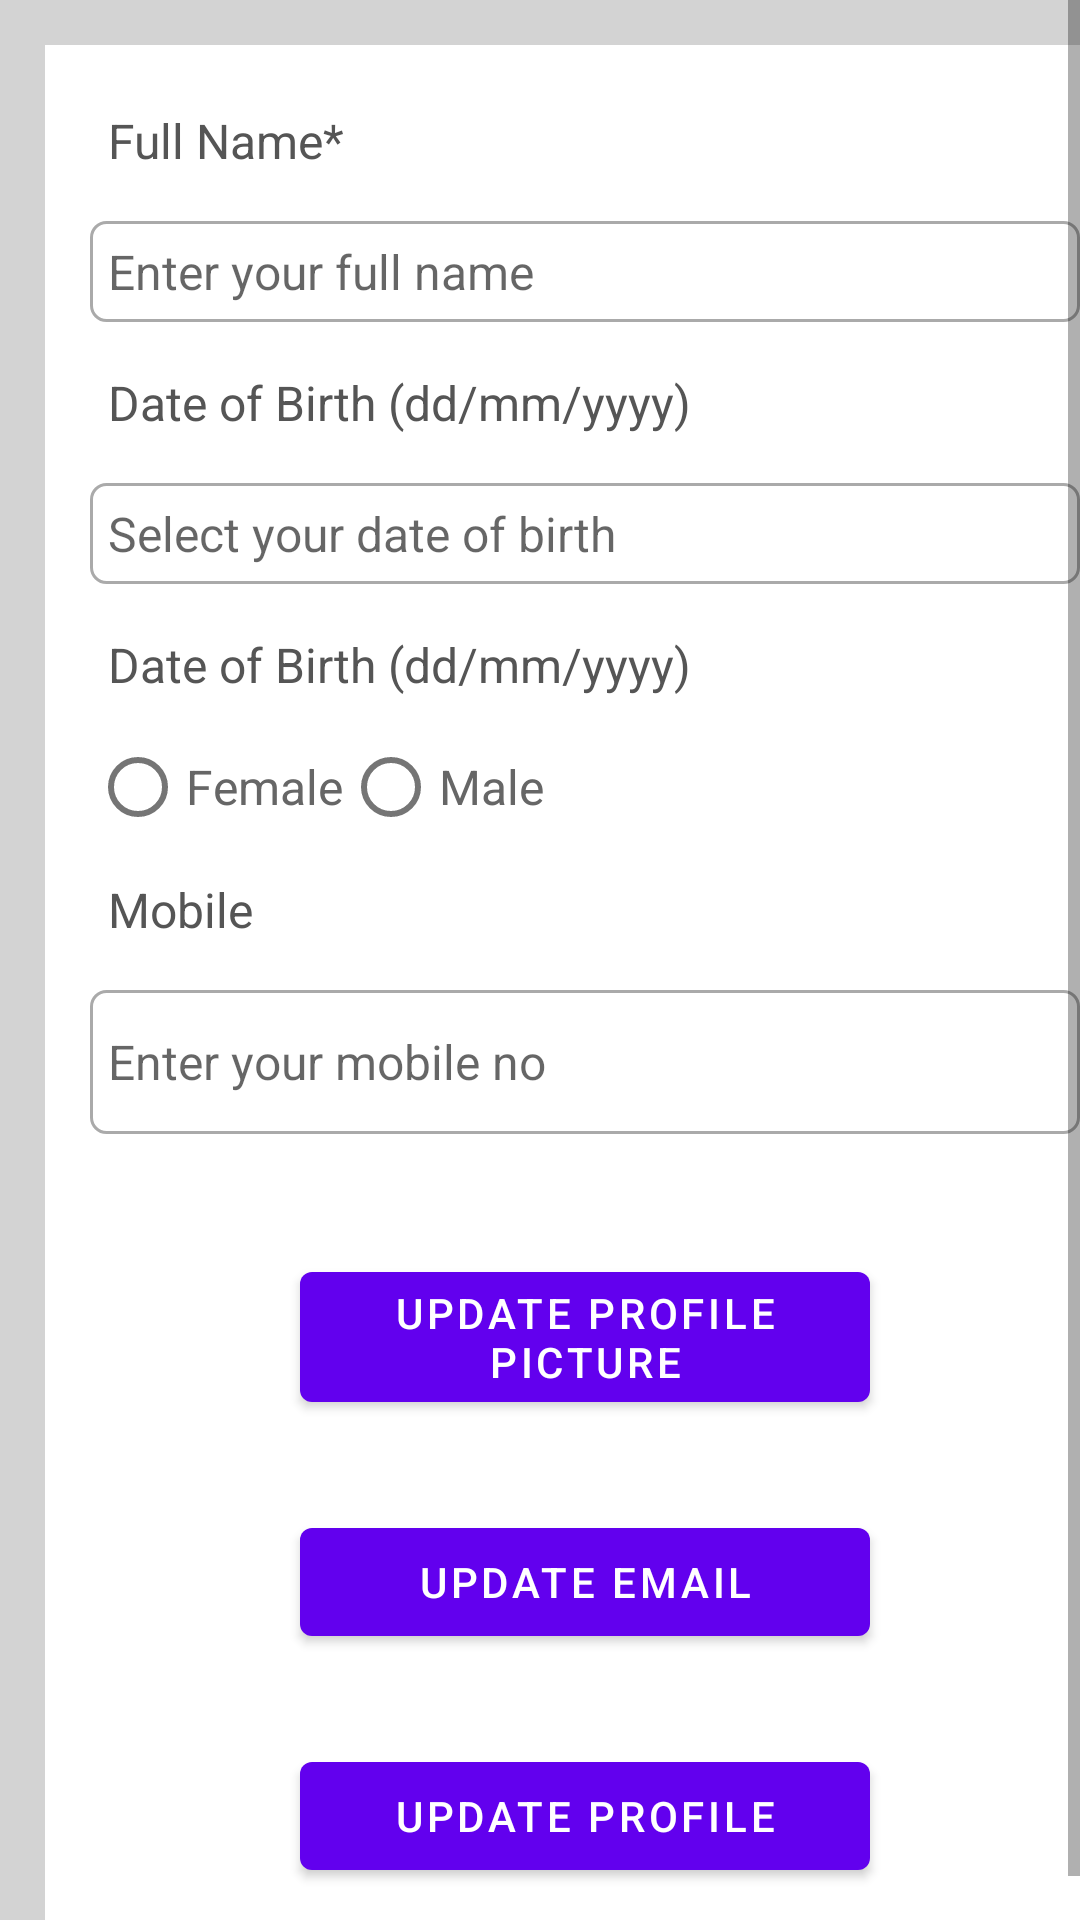

This screen was rendered from an Android layout file. Write that file and the resources it references.
<!-- AndroidManifest.xml: application theme Theme.MyApplication -->
<!-- res/layout/activity_update_profile.xml -->
<?xml version="1.0" encoding="utf-8"?>
<ScrollView xmlns:android="http://schemas.android.com/apk/res/android"
    xmlns:tools="http://schemas.android.com/tools"
    android:layout_width="match_parent"
    android:layout_height="match_parent"
    android:background="@color/light_gray"
    android:fillViewport="true"

    tools:context=".ui.activity.UpdateProfileActivity">


        <RelativeLayout

            android:layout_width="match_parent"
            android:layout_height="wrap_content"
            android:padding="15dp"
            android:layout_margin="15dp"
            android:background="@color/white">

            <TextView
                android:id="@+id/textView_update_profile_head"
                android:layout_width="match_parent"
                android:layout_height="wrap_content"
                android:layout_marginTop="30dp"
                android:text="You can update your profile details now"
                android:textAlignment="center"
                android:textAppearance="@style/TextAppearance.AppCompat.Title"
                android:textColor="@color/white" />


                <TextView
                    android:id="@+id/textView_update_profile_full_name"
                    android:layout_width="match_parent"
                    android:layout_height="wrap_content"
                    android:layout_below="@id/textView_update_profile_full_name"
                    android:padding="6dp"
                    android:text="Full Name*"
                    android:textSize="16sp"
                    android:textColor="#555555"/>


                <EditText
                    android:id="@+id/editText_update_profile_full_name"
                    android:layout_width="match_parent"
                    android:layout_height="wrap_content"
                    android:layout_below="@id/textView_update_profile_full_name"
                    android:layout_marginTop="10dp"
                    android:layout_marginBottom="10dp"
                    android:background="@drawable/border"
                    android:hint="Enter your full name"
                    android:inputType="textPersonName"
                    android:padding="6dp"
                    android:textSize="16sp" />


            <TextView
                android:id="@+id/textView_update_profile_dob"
                android:layout_width="match_parent"
                android:layout_height="wrap_content"
                android:layout_below="@id/editText_update_profile_full_name"
                android:padding="6dp"
                android:text="Date of Birth (dd/mm/yyyy)"
                android:textSize="16sp"
                android:textColor="#555555"/>


            <EditText
                android:id="@+id/editText_update_profile_dob"
                android:layout_width="match_parent"
                android:layout_height="wrap_content"
                android:layout_below="@id/textView_update_profile_dob"
                android:layout_marginTop="10dp"
                android:layout_marginBottom="10dp"
                android:background="@drawable/border"
                android:hint="Select your date of birth"
                android:inputType="date"
                android:focusable="false"
                android:padding="6dp"
                android:textSize="16sp" />



            <TextView
                android:id="@+id/textView_update_profile_gender"
                android:layout_width="match_parent"
                android:layout_height="wrap_content"
                android:layout_below="@id/editText_update_profile_dob"
                android:padding="6dp"
                android:text="Date of Birth (dd/mm/yyyy)"
                android:textSize="16sp"
                android:textColor="#555555"/>

            <RadioGroup
                android:layout_width="match_parent"
                android:layout_height="wrap_content"
                android:layout_below="@id/textView_update_profile_gender"
                android:orientation="horizontal"
                android:id="@+id/radio_group_update_gender">

                <RadioButton
                    android:layout_width="wrap_content"
                    android:layout_height="wrap_content"
                    android:id="@+id/radio_update_female"
                    android:text="Female"
                    android:textSize="16sp"
                    android:textColor="#666666"
                    />
                <RadioButton
                    android:layout_width="wrap_content"
                    android:layout_height="wrap_content"
                    android:id="@+id/radio_update_male"
                    android:text="Male"
                    android:textSize="16sp"
                    android:textColor="#666666"
                    />

            </RadioGroup>




            <TextView
                android:id="@+id/textView_update_profile_mobile"
                android:layout_width="match_parent"
                android:layout_height="wrap_content"
                android:layout_below="@id/radio_group_update_gender"
                android:padding="6dp"
                android:text="Mobile"

                android:textSize="16sp"
                android:textColor="#555555"/>

            <EditText
                android:id="@+id/editText_update_profile_mobile"
                android:layout_width="match_parent"
                android:layout_height="wrap_content"
                android:layout_below="@id/textView_update_profile_mobile"
                android:layout_marginTop="10dp"
                android:layout_marginBottom="10dp"
                android:background="@drawable/border"
                android:focusable="true"
                android:hint="Enter your mobile no   "
                android:inputType="date"
                android:minHeight="48dp"
                android:padding="6dp"
                android:textSize="16sp" />

            <Button
                android:id="@+id/button_upload_profile_pic"
                android:layout_width="match_parent"
                android:layout_height="wrap_content"
                android:layout_below="@id/editText_update_profile_mobile"
                android:layout_marginLeft="70dp"
                android:layout_marginTop="30dp"
                android:layout_marginRight="70dp"
                android:text="Update Profile Picture" />

            <Button
                android:layout_width="match_parent"
                android:layout_height="wrap_content"
                android:id="@+id/button_update_email"
                android:text="Update Email"
                android:layout_marginTop="30dp"
                android:layout_marginLeft="70dp"
                android:layout_marginRight="70dp"
                android:layout_below="@id/button_upload_profile_pic"
                />

            <Button
                android:layout_width="match_parent"
                android:layout_height="wrap_content"
                android:id="@+id/button_update_profile"
                android:text="Update Profile"
                android:layout_marginTop="30dp"
                android:layout_marginLeft="70dp"
                android:layout_marginRight="70dp"
                android:layout_below="@id/button_update_email"
                />

        </RelativeLayout>

</ScrollView>
<!-- resources referenced by this layout -->
<resources>
  <color name="light_gray">#D3D3D3</color>
  <color name="white">#FFFFFFFF</color>
  <!-- drawable border (drawable-v24) -->
  <?xml version="1.0" encoding="utf-8"?>
  <shape xmlns:android="http://schemas.android.com/apk/res/android">
  
      <solid android:color="#FFFFFF"/>
      <stroke android:width="1dp" android:color="#AAAAAA"/>
      <corners android:radius="5dp"/>
  </shape>
  <style name="Theme.MyApplication" parent="Theme.MaterialComponents.DayNight.DarkActionBar">
          
          <item name="colorPrimary">@color/purple_500</item>
          <item name="colorPrimaryVariant">@color/purple_700</item>
          <item name="colorOnPrimary">@color/white</item>
          
          <item name="colorSecondary">@color/teal_200</item>
          <item name="colorSecondaryVariant">@color/teal_700</item>
          <item name="colorOnSecondary">@color/black</item>
          
          <item name="android:statusBarColor" tools:targetApi="l">?attr/colorPrimaryVariant</item>
          
      </style>
  <color name="purple_500">#FF6200EE</color>
  <color name="purple_700">#FF3700B3</color>
  <color name="teal_200">#FF03DAC5</color>
  <color name="teal_700">#FF018786</color>
  <color name="black">#FF000000</color>
</resources>
